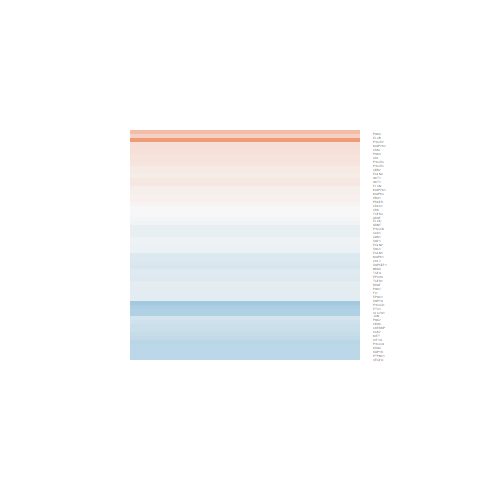

Data behind this chart, as committed beside it:
logFC, AveExpr, t, P.Value, adj.P.Val, B
-0.5716, 1.064, -1.625, 0.1281, 0.8205, -4.309
0.03219, 7.962, 0.265, 0.7951, 0.9695, -5.732
-0.4883, 10.7, -1.998, 0.06696, 0.8115, -4.234
0.1865, 2.398, 0.4801, 0.6391, 0.9427, -5.05
-0.4924, 7.765, -1.539, 0.1477, 0.8278, -4.74
-0.1355, 4.7, -0.7875, 0.4451, 0.8978, -5.221
-0.2136, 5.882, -0.849, 0.4112, 0.8967, -5.267
-0.04456, 6.991, -0.2478, 0.8081, 0.972, -5.673
-0.08267, 5.023, -0.5015, 0.6244, 0.9379, -5.413
-0.1379, 5.608, -0.7804, 0.4491, 0.8978, -5.303
-0.09406, 6.584, -0.5406, 0.5979, 0.9338, -5.523
-0.1341, 7.948, -0.8416, 0.4152, 0.8967, -5.439
-0.1524, 1.607, -0.3883, 0.704, 0.9524, -5.048
0.19, 6.216, 1.382, 0.1902, 0.8461, -4.791
-0.06163, 6.429, -0.4292, 0.6748, 0.9482, -5.563
-0.1005, 6.005, -0.604, 0.5562, 0.9236, -5.435
-0.4206, 3.981, -1.412, 0.1813, 0.8461, -4.618
-0.2487, 7.469, -2.161, 0.04984, 0.782, -3.837
-0.0947, 6.313, -0.5958, 0.5615, 0.9246, -5.481
0.1725, 4.575, 0.5742, 0.5756, 0.9279, -5.262
-0.4135, 9.577, -3.397, 0.004744, 0.7143, -1.889
-0.07848, 8.246, -0.6982, 0.4973, 0.9092, -5.549
-0.3362, 6.323, -1.374, 0.1925, 0.8461, -4.809
-0.1255, 6.501, -0.6617, 0.5197, 0.9162, -5.46
-0.02997, 4.646, -0.1744, 0.8642, 0.9831, -5.472
-0.2077, 7.961, -1.744, 0.1047, 0.8204, -4.441
-0.1931, 4.359, -1.066, 0.3056, 0.8757, -4.959
-0.2765, 3.6, -1.088, 0.2961, 0.872, -4.894
-0.1429, 8.01, -1.168, 0.2638, 0.8622, -5.143
-0.5185, 0.8447, -1.303, 0.2152, 0.854, -4.531
-0.4046, 6.077, -1.887, 0.08167, 0.8204, -4.181
-0.4055, 5.702, -2.156, 0.05029, 0.782, -3.791
-0.4098, 6.298, -2.552, 0.02402, 0.7581, -3.217
0.1204, 0.3355, 0.2891, 0.7771, 0.9662, -4.935
-0.3029, 5.609, -1.915, 0.07774, 0.8184, -4.109
-0.3617, 5.173, -2.095, 0.05621, 0.7913, -3.854
0.008935, 1.625, 0.02765, 0.9784, 0.9969, -5.085
0.1053, 6.543, 0.6439, 0.5308, 0.9175, -5.459
0.5045, 4.925, 2.962, 0.01098, 0.7418, -2.623
0.08825, 6.056, 0.5678, 0.5798, 0.9287, -5.479
0.3543, 4.702, 1.857, 0.08603, 0.8204, -4.145
-0.2995, 8.142, -1.906, 0.07886, 0.8191, -4.226
0.07739, 7.314, 0.5305, 0.6047, 0.935, -5.587
0.01015, 7.305, 0.07105, 0.9444, 0.9921, -5.722
0.1351, 7.332, 0.8512, 0.41, 0.8967, -5.38
0.1273, 7.515, 1.078, 0.3007, 0.875, -5.2
0.2317, 6.589, 1.343, 0.2023, 0.8512, -4.867
0.8446, -0.9765, 1.155, 0.2688, 0.8645, -4.578
0.2137, 6.953, 1.535, 0.1487, 0.8278, -4.668
0.1472, 7.026, 1.033, 0.3203, 0.8786, -5.206
-0.06915, 4.521, -0.2621, 0.7973, 0.9699, -5.449
-0.1734, 6.136, -0.5917, 0.5642, 0.9249, -5.474
0.2313, 8.579, 2.079, 0.05791, 0.7913, -4.003
-0.1874, 7.86, -1.03, 0.3219, 0.8787, -5.264
0.05515, 2.994, 0.2013, 0.8435, 0.9812, -5.224
0.0557, 5.198, 0.3408, 0.7387, 0.9589, -5.494
-0.1716, 8.73, -1.19, 0.2554, 0.8591, -5.151
0.002206, 6.987, 0.01735, 0.9864, 0.998, -5.69
